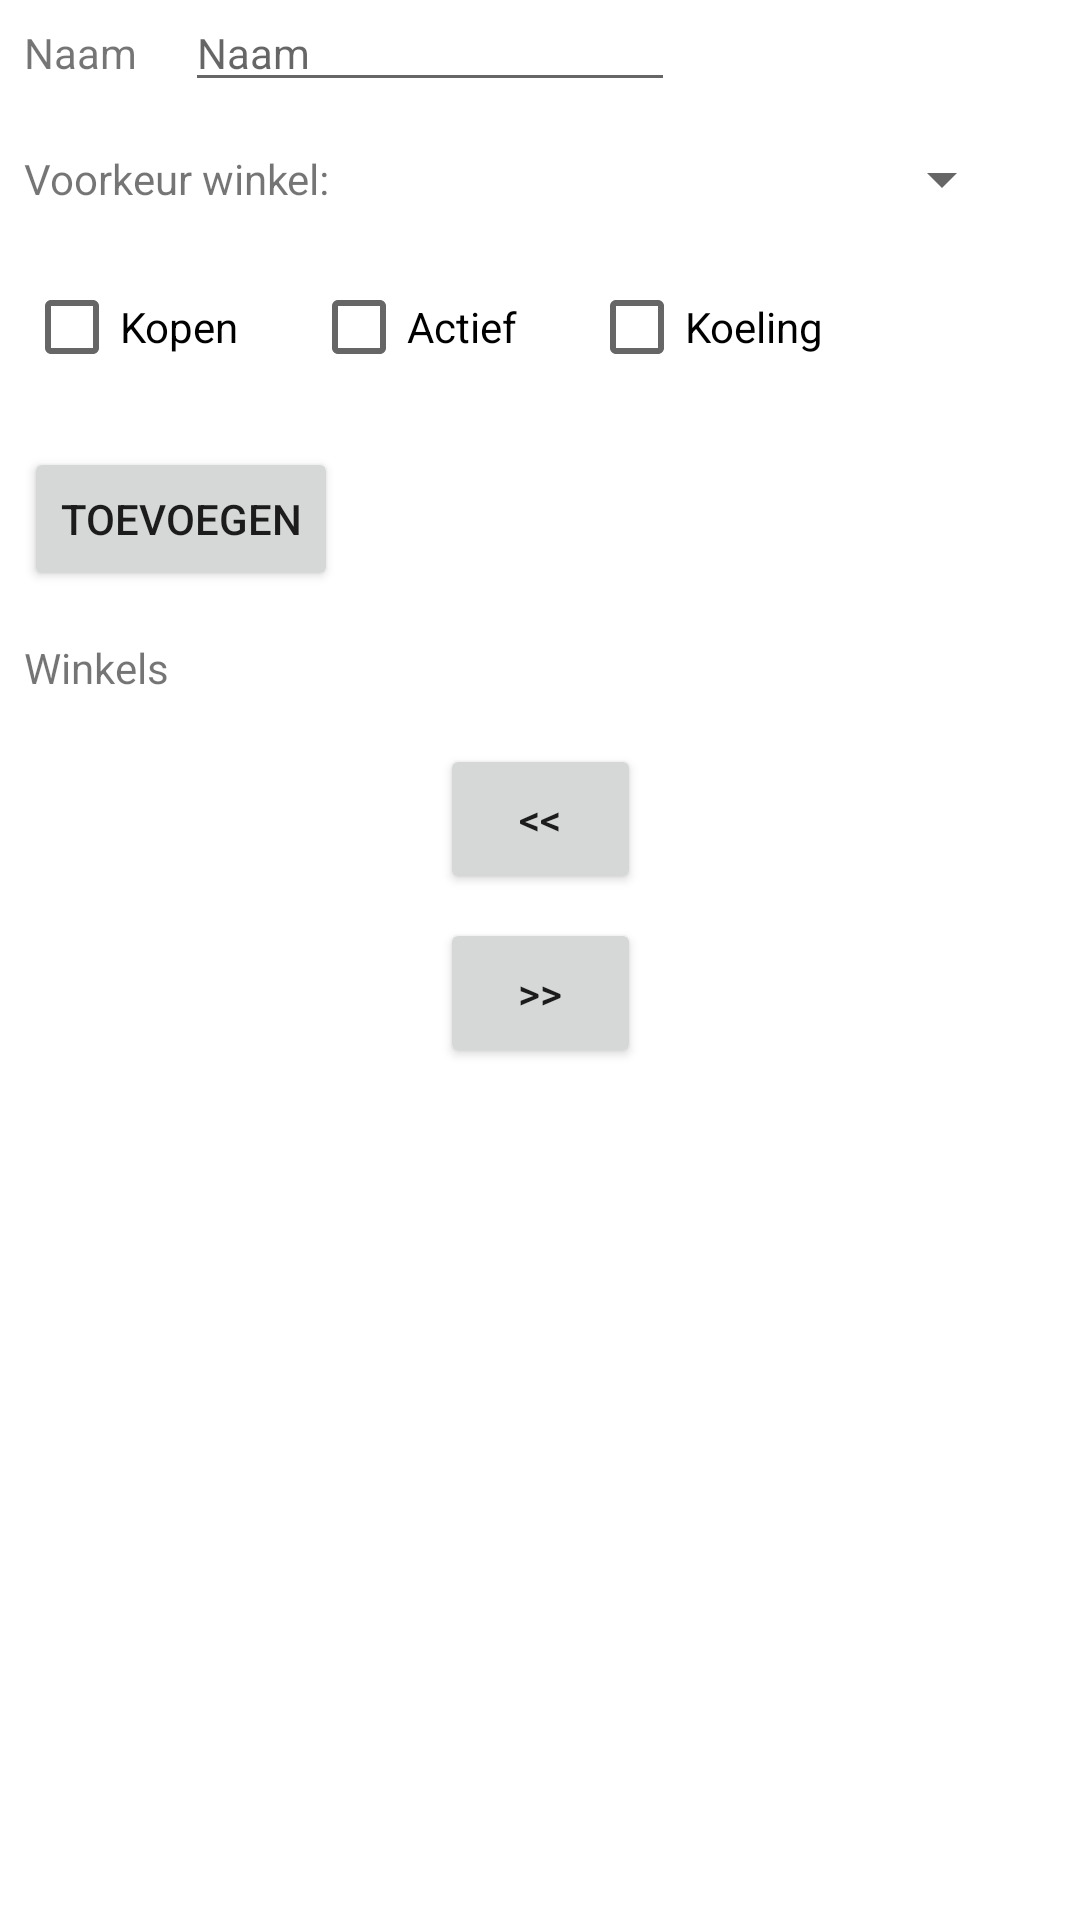

The Android layout XML behind this screen, and the referenced resources:
<!-- AndroidManifest.xml: application theme Theme.Shopping -->
<!-- res/layout/fragment_product.xml -->
<?xml version="1.0" encoding="utf-8"?>
<androidx.constraintlayout.widget.ConstraintLayout xmlns:android="http://schemas.android.com/apk/res/android"
    xmlns:app="http://schemas.android.com/apk/res-auto"
    xmlns:tools="http://schemas.android.com/tools"
    android:layout_width="match_parent"
    android:layout_height="match_parent"
    tools:context=".fragments.ProductFragment">

    <TextView
        android:id="@+id/labelNameProduct"
        android:layout_width="wrap_content"
        android:layout_height="wrap_content"
        android:layout_marginStart="8dp"
        android:layout_marginLeft="8dp"
        android:layout_marginTop="8dp"
        android:text="@string/labelName"
        app:layout_constraintStart_toStartOf="parent"
        app:layout_constraintTop_toTopOf="parent" />

    <EditText
        android:id="@+id/editNameNewProduct"
        android:layout_width="wrap_content"
        android:layout_height="wrap_content"
        android:layout_marginStart="16dp"
        android:layout_marginLeft="16dp"
        android:autofillHints=""
        android:ems="10"
        android:hint="@string/name"
        android:inputType="textPersonName"
        android:textSize="14sp"
        app:layout_constraintBaseline_toBaselineOf="@+id/labelNameProduct"
        app:layout_constraintStart_toEndOf="@id/labelNameProduct" />

    <TextView
        android:id="@+id/labelPreferredShop"
        android:layout_width="wrap_content"
        android:layout_height="wrap_content"
        android:layout_marginStart="8dp"
        android:layout_marginLeft="8dp"
        android:layout_marginTop="16dp"
        android:text="@string/label_preferred_shop"
        app:layout_constraintStart_toStartOf="parent"
        app:layout_constraintTop_toBottomOf="@+id/editNameNewProduct" />

    <Spinner
        android:id="@+id/spinnerPrefShop"
        android:layout_width="208dp"
        android:layout_height="19dp"
        android:layout_marginTop="16dp"
        app:layout_constraintEnd_toEndOf="parent"
        app:layout_constraintHorizontal_bias="0.474"
        app:layout_constraintStart_toEndOf="@+id/labelPreferredShop"
        app:layout_constraintTop_toBottomOf="@+id/editNameNewProduct" />

    <Button
        android:id="@+id/addButtonProduct"
        android:layout_width="wrap_content"
        android:layout_height="wrap_content"
        android:layout_marginStart="8dp"
        android:layout_marginLeft="8dp"
        android:layout_marginTop="16dp"
        android:text="@string/labelToevoegen"
        app:layout_constraintStart_toStartOf="parent"
        app:layout_constraintTop_toBottomOf="@+id/wantedCheckbox" />

    <CheckBox
        android:id="@+id/toBuyCheckBox"
        android:layout_width="wrap_content"
        android:layout_height="wrap_content"
        android:layout_marginStart="8dp"
        android:layout_marginLeft="8dp"
        android:layout_marginTop="16dp"
        android:text="@string/labelToBuyCheckBox"
        app:layout_constraintStart_toStartOf="parent"
        app:layout_constraintTop_toBottomOf="@+id/labelPreferredShop" />

    <CheckBox
        android:id="@+id/wantedCheckbox"
        android:layout_width="wrap_content"
        android:layout_height="wrap_content"
        android:layout_marginStart="24dp"
        android:layout_marginLeft="24dp"
        android:layout_marginTop="16dp"
        android:text="@string/actief"
        app:layout_constraintStart_toEndOf="@+id/toBuyCheckBox"
        app:layout_constraintTop_toBottomOf="@+id/labelPreferredShop" />


    <CheckBox
        android:id="@+id/cooledCheckBox"
        android:layout_width="wrap_content"
        android:layout_height="wrap_content"
        android:layout_marginStart="24dp"
        android:layout_marginLeft="24dp"
        android:layout_marginTop="16dp"
        android:text="Koeling"
        app:layout_constraintStart_toEndOf="@+id/wantedCheckbox"
        app:layout_constraintTop_toBottomOf="@+id/labelPreferredShop" />

    <androidx.recyclerview.widget.RecyclerView
        android:id="@+id/recyclerviewSelShops"
        android:layout_width="86dp"
        android:layout_height="95dp"
        android:layout_margin="12dp"
        android:layout_marginStart="32dp"
        android:layout_marginLeft="32dp"
        android:layout_marginTop="16dp"
        app:layout_constraintStart_toStartOf="parent"
        app:layout_constraintTop_toBottomOf="@+id/labelWinkels"
        tools:ignore="MissingConstraints"
        tools:listitem="@layout/list_text_item" />

    <androidx.recyclerview.widget.RecyclerView
        android:id="@+id/recyclerviewUnSelShops"
        android:layout_width="86dp"
        android:layout_height="95dp"
        android:layout_margin="12dp"
        android:layout_marginTop="16dp"
        android:layout_marginEnd="32dp"
        android:layout_marginRight="32dp"
        app:layout_constraintEnd_toEndOf="parent"
        app:layout_constraintTop_toBottomOf="@+id/labelWinkels"
        tools:ignore="MissingConstraints"
        tools:listitem="@layout/list_text_item" />

    <TextView
        android:id="@+id/labelWinkels"
        android:layout_width="wrap_content"
        android:layout_height="wrap_content"
        android:layout_marginStart="8dp"
        android:layout_marginLeft="8dp"
        android:layout_marginTop="16dp"
        android:text="@string/winkels"
        app:layout_constraintStart_toStartOf="parent"
        app:layout_constraintTop_toBottomOf="@+id/addButtonProduct" />

    <Button
        android:id="@+id/buttonAddShop"
        android:layout_width="67dp"
        android:layout_height="50dp"
        android:layout_marginTop="16dp"
        android:text="@string/add_shop_to_product"
        app:layout_constraintEnd_toStartOf="@+id/recyclerviewUnSelShops"
        app:layout_constraintStart_toEndOf="@+id/recyclerviewSelShops"
        app:layout_constraintTop_toBottomOf="@+id/labelWinkels" />

    <Button
        android:id="@+id/buttonRemShop"
        android:layout_width="67dp"
        android:layout_height="50dp"
        android:layout_marginTop="8dp"
        android:text="@string/remove_shop_from_product"
        app:layout_constraintEnd_toStartOf="@+id/recyclerviewUnSelShops"
        app:layout_constraintStart_toEndOf="@+id/recyclerviewSelShops"
        app:layout_constraintTop_toBottomOf="@+id/buttonAddShop" />

</androidx.constraintlayout.widget.ConstraintLayout>
<!-- res/layout/list_text_item.xml (included above) -->
<?xml version="1.0" encoding="utf-8"?>
<android.widget.LinearLayout xmlns:android="http://schemas.android.com/apk/res/android"
    xmlns:app="http://schemas.android.com/apk/res-auto"
    xmlns:tools="http://schemas.android.com/tools"
    android:layout_width="match_parent"
    android:layout_height="wrap_content">

    <TextView
        android:id="@+id/a4ListTextItem"
        android:layout_width="wrap_content"
        android:layout_height="30dp"
        android:layout_marginStart="5dp"
        android:layout_marginLeft="5dp"
        app:layout_constraintStart_toStartOf="parent"
        tools:text="placeholder text" />

</android.widget.LinearLayout>
<!-- resources referenced by this layout -->
<resources>
  <string name="actief">Actief</string>
  <string name="add_shop_to_product">&lt;&lt;</string>
  <string name="labelName">Naam</string>
  <string name="labelToBuyCheckBox">Kopen</string>
  <string name="labelToevoegen">Toevoegen</string>
  <string name="label_preferred_shop">Voorkeur winkel:</string>
  <string name="name">Naam</string>
  <string name="remove_shop_from_product">&gt;&gt;</string>
  <string name="winkels">Winkels</string>
  <style name="Theme.Shopping" parent="Theme.MaterialComponents.DayNight.DarkActionBar">
          
          <item name="colorPrimary">@color/purple_500</item>
          <item name="colorPrimaryVariant">@color/purple_700</item>
          <item name="colorOnPrimary">@color/white</item>
          
          <item name="colorSecondary">@color/teal_200</item>
          <item name="colorSecondaryVariant">@color/teal_700</item>
          <item name="colorOnSecondary">@color/black</item>
          
          <item name="android:statusBarColor" tools:targetApi="l">?attr/colorPrimaryVariant</item>
          
          <item name="colorOnTertiary">@color/grey</item>
      </style>
  <color name="purple_500">#FF6200EE</color>
  <color name="purple_700">#FF3700B3</color>
  <color name="white">#FFFFFFFF</color>
  <color name="teal_200">#FF03DAC5</color>
  <color name="teal_700">#FF018786</color>
  <color name="black">#FF000000</color>
  <color name="grey">#FF464646</color>
</resources>
